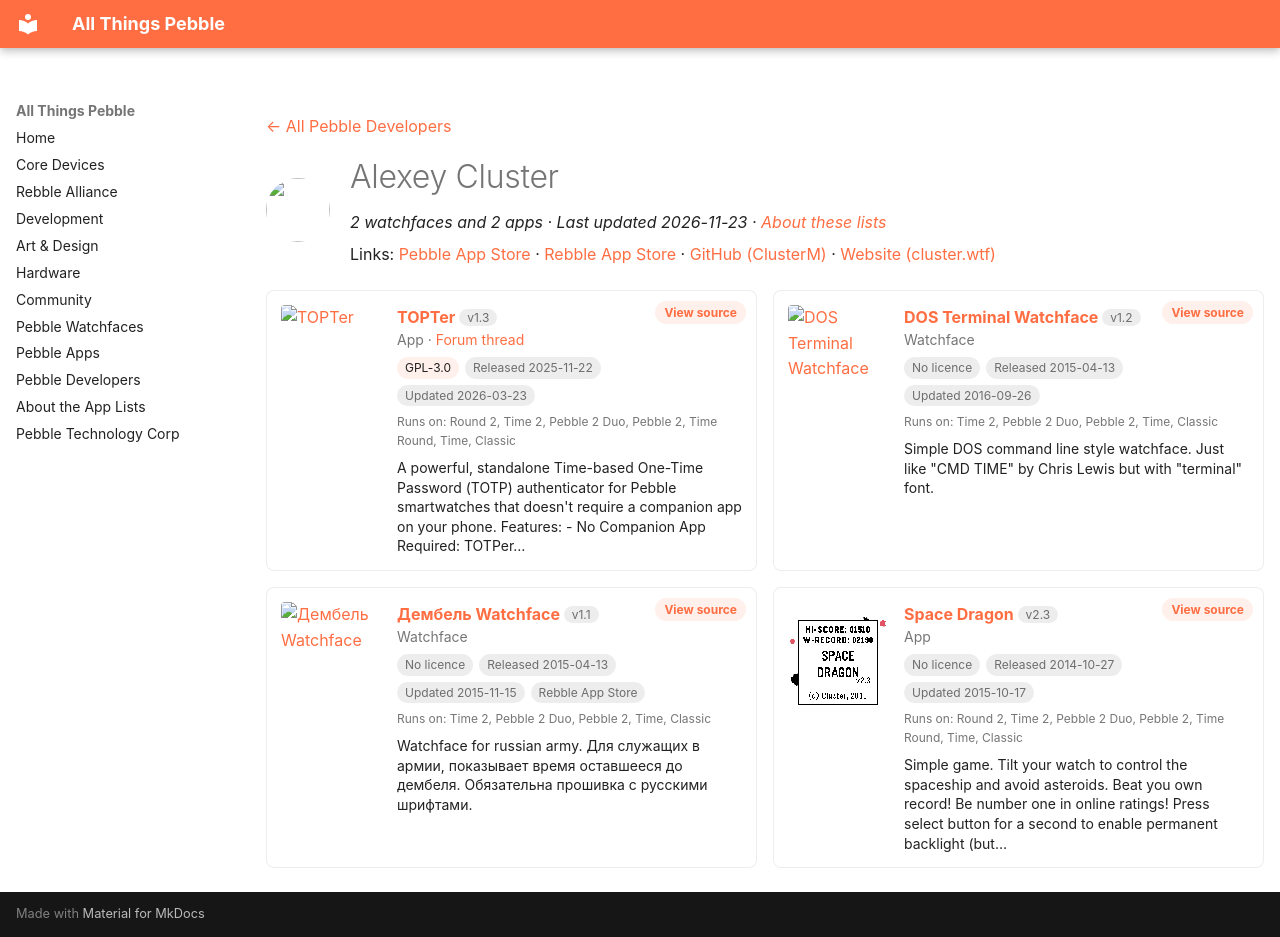

repository: saltedlolly/all-things-pebble · page: developers/alexey-cluster.html · generator: mkdocs

---
title: "Alexey Cluster"
hide:
  - toc
---

<!-- Generated by scripts/update_app_directory.py: do not edit by hand -->
[← All Pebble Developers](../developers.md)

<div class="dev-header" markdown>
<img class="dev-avatar" src="https://github.com/ClusterM.png?size=128" alt="" width="64" height="64" loading="lazy" onerror="this.remove()">
<div class="dev-intro" markdown>

# Alexey Cluster

*2 watchfaces and 2 apps · Last updated 2026-11-23 · [About these lists](../about-app-lists.md)*

Links: [Pebble App Store](https://apps.repebble.com/apps/dev/alexey-cluster_541d0dc59a11beda980000c8) · [Rebble App Store](https://apps.rebble.io/en_US/developer/541d0dc59a11beda980000c8/1) · [GitHub (ClusterM)](https://github.com/ClusterM) · [Website (cluster.wtf)](https://cluster.wtf)

</div>
</div>

<div class="dev-controls" data-search-exclude hidden>
<div class="dev-filter" role="group" aria-label="Show"><button type="button" data-filter="all" aria-pressed="true">All <span>4</span></button><button type="button" data-filter="watchface" aria-pressed="false">Watchfaces <span>2</span></button><button type="button" data-filter="watchapp" aria-pressed="false">Apps <span>2</span></button></div>
<label class="dev-sort">Sort by <select><option value="updated">Recently updated</option><option value="released">Newest release</option><option value="title">A–Z</option></select></label>
</div>

<div class="app-grid dev-apps" data-search-exclude>
<div class="app-card" data-type="watchapp" data-title="topter" data-released="2025-11-22" data-updated="2026-03-23">
<a class="app-shot" href="https://apps.repebble.com/692194cf23bdbb000998b007" data-search-exclude><img src="../images/apps/692194cf23bdbb000998b007.png" alt="TOPTer" loading="lazy"></a>
<div class="app-info">
<h2 class="app-name" id="app-692194cf23bdbb000998b007"><a href="https://apps.repebble.com/692194cf23bdbb000998b007">TOPTer</a> <span class="app-version" title="Latest version" data-search-exclude>v1.3</span></h2>
<a class="app-source" href="https://github.com/ClusterM/pebble-totper" title="Source code" data-search-exclude>View source</a>
<div class="app-dev">App · <a href="https://forum.rebble.io/t/789" title="Discuss this app on the Rebble forum" data-search-exclude>Forum thread</a></div>
<div class="app-tags" data-search-exclude><span class="app-licence" title="Licence">GPL-3.0</span> <span title="First published in the app store">Released 2025-11-22</span> <span title="Latest release in the app store">Updated 2026-03-23</span></div>
<div class="app-watches" title="Supported watches" data-search-exclude>Runs on: Round 2, Time 2, Pebble 2 Duo, Pebble 2, Time Round, Time, Classic</div>
<p class="app-desc">A powerful, standalone Time-based One-Time Password (TOTP) authenticator for Pebble smartwatches that doesn&#x27;t require a companion app on your phone. Features: - No Companion App Required: TOTPer…</p>
</div>
</div>
<div class="app-card" data-type="watchface" data-title="dos terminal watchface" data-released="2015-04-13" data-updated="2016-09-26">
<a class="app-shot" href="https://apps.repebble.com/552b7f4978b9ce9bb40000db" data-search-exclude><img src="../images/apps/552b7f4978b9ce9bb40000db.png" alt="DOS Terminal Watchface" loading="lazy"></a>
<div class="app-info">
<h2 class="app-name" id="app-552b7f4978b9ce9bb40000db"><a href="https://apps.repebble.com/552b7f4978b9ce9bb40000db">DOS Terminal Watchface</a> <span class="app-version" title="Latest version" data-search-exclude>v1.2</span></h2>
<a class="app-source" href="https://github.com/ClusterM/pebble-dos" title="Source code" data-search-exclude>View source</a>
<div class="app-dev">Watchface</div>
<div class="app-tags" data-search-exclude><span class="app-licence app-licence--none" title="Licence">No licence</span> <span title="First published in the app store">Released 2015-04-13</span> <span title="Latest release in the app store">Updated 2016-09-26</span></div>
<div class="app-watches" title="Supported watches" data-search-exclude>Runs on: Time 2, Pebble 2 Duo, Pebble 2, Time, Classic</div>
<p class="app-desc">Simple DOS command line style watchface. Just like &quot;CMD TIME&quot; by Chris Lewis but with &quot;terminal&quot; font.</p>
</div>
</div>
<div class="app-card" data-type="watchface" data-title="дембель watchface" data-released="2015-04-13" data-updated="2015-11-15">
<a class="app-shot" href="https://apps.rebble.io/en_US/application/552b8b6bd6905f47ba0000df" data-search-exclude><img src="../images/apps/552b8b6bd6905f47ba0000df.png" alt="Дембель Watchface" loading="lazy"></a>
<div class="app-info">
<h2 class="app-name" id="app-552b8b6bd6905f47ba0000df"><a href="https://apps.rebble.io/en_US/application/552b8b6bd6905f47ba0000df">Дембель Watchface</a> <span class="app-version" title="Latest version" data-search-exclude>v1.1</span></h2>
<a class="app-source" href="https://github.com/ClusterM/pebble-dembel" title="Source code" data-search-exclude>View source</a>
<div class="app-dev">Watchface</div>
<div class="app-tags" data-search-exclude><span class="app-licence app-licence--none" title="Licence">No licence</span> <span title="First published in the app store">Released 2015-04-13</span> <span title="Latest release in the app store">Updated 2015-11-15</span> <span>Rebble App Store</span></div>
<div class="app-watches" title="Supported watches" data-search-exclude>Runs on: Time 2, Pebble 2 Duo, Pebble 2, Time, Classic</div>
<p class="app-desc">Watchface for russian army. Для служащих в армии, показывает время оставшееся до дембеля. Обязательна прошивка с русскими шрифтами.</p>
</div>
</div>
<div class="app-card" data-type="watchapp" data-title="space dragon" data-released="2014-10-27" data-updated="2015-10-17">
<a class="app-shot" href="https://apps.repebble.com/544e55029d8757daae000060" data-search-exclude><img src="../images/apps/544e55029d8757daae000060.png" alt="Space Dragon" loading="lazy"></a>
<div class="app-info">
<h2 class="app-name" id="app-544e55029d8757daae000060"><a href="https://apps.repebble.com/544e55029d8757daae000060">Space Dragon</a> <span class="app-version" title="Latest version" data-search-exclude>v2.3</span></h2>
<a class="app-source" href="https://github.com/ClusterM/space-dragon/" title="Source code" data-search-exclude>View source</a>
<div class="app-dev">App</div>
<div class="app-tags" data-search-exclude><span class="app-licence app-licence--none" title="Licence">No licence</span> <span title="First published in the app store">Released 2014-10-27</span> <span title="Latest release in the app store">Updated 2015-10-17</span></div>
<div class="app-watches" title="Supported watches" data-search-exclude>Runs on: Round 2, Time 2, Pebble 2 Duo, Pebble 2, Time Round, Time, Classic</div>
<p class="app-desc">Simple game. Tilt your watch to control the spaceship and avoid asteroids. Beat you own record! Be number one in online ratings! Press select button for a second to enable permanent backlight (but…</p>
</div>
</div>
</div>
